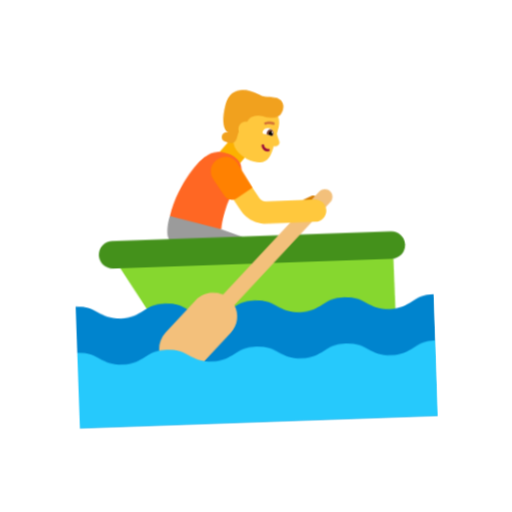
t = 0.00 s
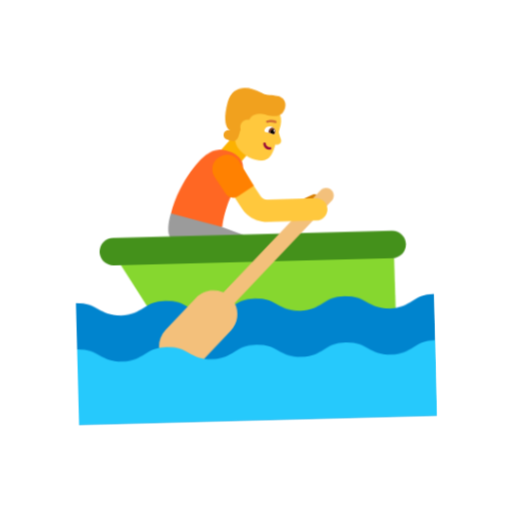
t = 0.40 s
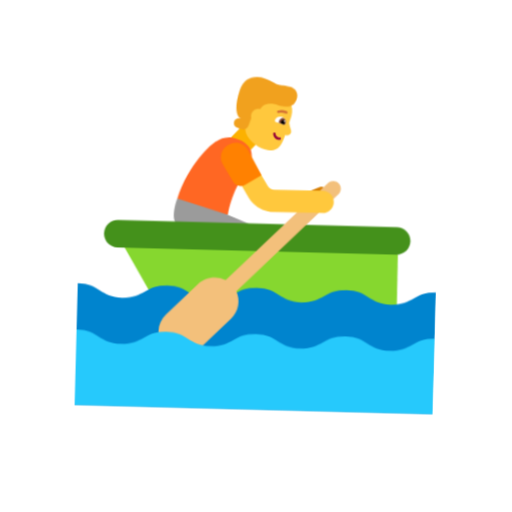
t = 1.20 s
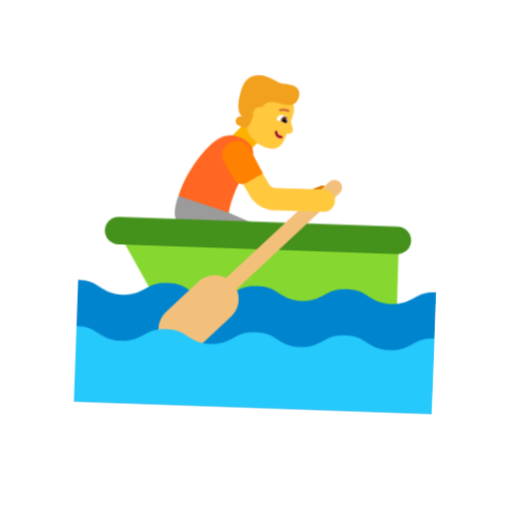
t = 1.60 s
t = 2.00 s: frame unchanged from t = 1.20 s, image omitted
t = 2.80 s: frame unchanged from t = 0.40 s, image omitted

The animated SVG that drew these frames (rendered in a browser with its animation timeline set to each time). Animation: 1 CSS @keyframes rule; one cycle of 3.20 s, repeats indefinitely.

<svg xmlns="http://www.w3.org/2000/svg" viewBox="0 0 320 320" role="img"><title>row a boat</title><style>@media(prefers-reduced-motion:no-preference){.art{transform-origin:160px 210px;animation:float 3.2s ease-in-out infinite}@keyframes float{0%,100%{transform:translateY(0) rotate(-2deg)}50%{transform:translateY(-9px) rotate(2deg)}}}</style><g class="art"><svg viewBox="0 0 32 32" fill="none" xmlns="http://www.w3.org/2000/svg" x="32" y="32" width="256" height="256">
<path d="M14.74 6.62073L13.54 7.90073L14.84 9.13073L16.04 7.83073L14.74 6.62073Z" fill="#FCB100"/>
<path d="M12.5501 8.10076C12.8101 7.92076 13.2301 7.72076 13.7201 7.78076C14.9601 7.95076 15.2501 8.74076 15.2501 8.74076C15.2501 8.74076 15.6701 9.71076 14.5701 10.9608C14.5601 10.9608 13.8101 12.2008 13.5801 13.8208H11.3081L9.6001 12.6508C10.3801 9.98076 12.1801 8.25076 12.5501 8.10076Z" fill="#FF6723"/>
<path d="M15.4 14.5408L14.24 16.9008C13.99 17.4308 13.32 17.6108 12.84 17.2708L10.41 15.5608C10.41 15.5608 9.37998 14.7808 9.35998 14.0608C9.33998 13.3408 9.59998 12.6508 9.59998 12.6508L13.53 13.8008" fill="#9B9B9B"/>
<path d="M16.3 8.63068C15.7 8.45068 14.83 7.87068 14.76 7.08068L14.78 6.04068V4.95068C15 4.22068 15.77 3.79068 16.51 4.00068L17.39 4.25068C18.12 4.47068 18.55 5.24068 18.34 5.98068L18.1806 6.5235C18.2306 6.76349 18.2805 6.90465 18.3154 7.00321C18.3571 7.12124 18.3773 7.1782 18.3501 7.27067C18.3001 7.44067 18.0701 7.53067 17.9001 7.48067L17.8985 7.48022C17.6303 8.33964 17.3154 8.92574 16.3 8.63068Z" fill="#FFC83D"/>
<path d="M17.77 6.65073C17.82 6.66073 17.88 6.63073 17.9 6.57073C17.9 6.57073 17.9 6.57073 17.9 6.56073C17.97 6.31073 17.8 6.11073 17.6 6.06073C17.4 6.01073 17.15 6.08073 17.07 6.32073C17.07 6.32073 17.07 6.32073 17.07 6.33073C17.05 6.39073 17.08 6.45073 17.13 6.47073L17.77 6.65073Z" fill="white"/>
<path d="M17.8501 6.67079C17.8701 6.64079 17.8901 6.60079 17.9001 6.56079C17.9501 6.38079 17.8801 6.20079 17.7401 6.16079C17.6001 6.12079 17.4401 6.23079 17.3901 6.41079C17.3801 6.45079 17.3701 6.49079 17.3701 6.53079L17.8501 6.67079Z" fill="#7D4533"/>
<path d="M17.77 6.65072C17.8 6.62072 17.82 6.59072 17.84 6.54072C17.87 6.44072 17.83 6.34072 17.75 6.31072C17.67 6.29072 17.58 6.35072 17.55 6.45072C17.54 6.49072 17.54 6.54072 17.55 6.57072L17.77 6.65072Z" fill="black"/>
<path d="M17.8618 6.41492C17.871 6.38308 17.8569 6.35106 17.8304 6.3434C17.8038 6.33573 17.7749 6.35532 17.7657 6.38716C17.7565 6.41899 17.7705 6.45102 17.7971 6.45868C17.8236 6.46635 17.8526 6.44675 17.8618 6.41492Z" fill="white"/>
<path d="M17.046 7.2875C17.0975 7.28526 17.1411 7.3252 17.1433 7.37671C17.151 7.55392 17.2962 7.68532 17.476 7.6775C17.5275 7.67526 17.5711 7.7152 17.5733 7.76671C17.5755 7.81822 17.5356 7.86179 17.4841 7.86403C17.2039 7.87621 16.9691 7.66762 16.9568 7.38482C16.9545 7.33331 16.9945 7.28974 17.046 7.2875Z" fill="#990839"/>
<path d="M15.91 5.50079C15.91 5.50079 16.11 4.81079 17.25 5.14079C18.21 5.42079 18.57 5.16079 18.73 4.62079C18.89 4.04079 18.47 3.77079 18.22 3.70079C17.8918 3.60578 17.6998 3.60029 17.5399 3.59573C17.3297 3.58972 17.1752 3.58531 16.84 3.38079C16.02 2.88079 14.66 2.66079 14.25 4.09079C13.68 6.06079 14.39 6.28079 14.39 6.28079C13.84 6.12079 13.69 6.86079 14.11 6.98079C14.1417 6.99093 14.1774 7.00475 14.216 7.01971C14.4821 7.12281 14.8867 7.27957 15.07 6.65079C15.1184 6.48579 15.167 6.3437 15.2151 6.22143C15.1805 6.11797 15.1762 6.00367 15.21 5.89079C15.2923 5.61648 15.5585 5.4425 15.8329 5.48351C15.8818 5.48436 15.91 5.50079 15.91 5.50079Z" fill="#F1A11E"/>
<path d="M17.2268 5.71611C17.2073 5.66463 17.2332 5.60706 17.2847 5.58754L17.2867 5.58678L17.2905 5.58545L17.3029 5.58132C17.3133 5.578 17.3279 5.57367 17.3462 5.56906C17.3829 5.55986 17.4347 5.54947 17.4976 5.54394C17.6232 5.53289 17.7954 5.54108 17.979 5.61897C18.0297 5.64048 18.0534 5.699 18.0318 5.74969C18.0103 5.80038 17.9518 5.82404 17.9011 5.80254C17.7547 5.74043 17.6169 5.73362 17.515 5.74257C17.4642 5.74704 17.4229 5.7554 17.3948 5.76245C17.3808 5.76597 17.3702 5.76914 17.3635 5.77129L17.3554 5.77398C17.2894 5.7907 17.2422 5.74237 17.2268 5.71611Z" fill="#D37034"/>
<path d="M26.9401 16.5907L16.4165 15.5942L5.59009 16.5907L10.4301 24.6307H26.9801L26.9401 16.5907Z" fill="#86D72F"/>
<path d="M26.81 14.4507H5.01995C4.42995 14.4507 3.94995 14.9307 3.94995 15.5207C3.94995 16.1107 4.42995 16.5907 5.01995 16.5907H26.82C27.41 16.5907 27.89 16.1107 27.89 15.5207C27.88 14.9307 27.4 14.4507 26.81 14.4507Z" fill="#44911B"/>
<path d="M21.13 11.6207C21.06 11.4607 20.88 11.3907 20.73 11.4607L19.99 11.7707L20.23 12.3407L20.97 12.0307C21.12 11.9607 21.2 11.7807 21.13 11.6207Z" fill="#D67D00"/>
<path d="M30 19.4707C28.25 19.4707 28.25 20.5107 26.5 20.5107C24.75 20.5107 24.75 19.4707 23 19.4707C21.25 19.4707 21.25 20.5107 19.5 20.5107C17.75 20.5107 17.75 19.4707 16 19.4707C14.25 19.4707 14.25 20.5107 12.5 20.5107C10.75 20.5107 10.75 19.4707 9 19.4707C7.25 19.4707 7.25 20.5107 5.5 20.5107C3.75 20.5107 3.75 19.4707 2 19.4707V28.9707H29.97L30 19.4707Z" fill="#0084CE"/>
<path d="M21.3301 11.1408C21.5701 10.9108 21.9501 10.9108 22.1801 11.1408C22.4101 11.3708 22.4101 11.7508 22.1801 11.9908L14.3954 19.7755C14.7398 20.4733 14.6214 21.3415 14.0401 21.9308L11.6001 24.3708C10.8701 25.1008 9.68009 25.1008 8.95009 24.3708C8.22009 23.6408 8.22009 22.4508 8.95009 21.7208L11.3901 19.2808C11.9715 18.6993 12.8448 18.581 13.545 18.9258L21.3301 11.1408Z" fill="#F3C07B"/>
<path d="M30 23.0807C28.25 23.0807 28.25 24.1207 26.5 24.1207C24.75 24.1207 24.75 23.0807 23 23.0807C21.25 23.0807 21.25 24.1207 19.5 24.1207C17.75 24.1207 17.75 23.0807 16 23.0807C14.25 23.0807 14.25 24.1207 12.5 24.1207C10.75 24.1207 10.75 23.0807 9 23.0807C7.25 23.0807 7.25 24.1207 5.5 24.1207C3.75 24.1207 3.75 23.0807 2 23.0807V28.9807H29.97L30 23.0807Z" fill="#26C9FC"/>
<path d="M21.83 12.6207C21.83 12.1407 21.44 11.7507 20.96 11.7507L17.15 11.7707C16.94 11.7707 16.74 11.6607 16.63 11.4807L16.62 11.4607L15.21 9.20068L13.73 10.1107L15.13 12.3707C15.24 12.5607 15.38 12.7307 15.54 12.8807C15.98 13.2907 16.56 13.5207 17.18 13.5107L20.96 13.4907C21.44 13.4907 21.83 13.1007 21.83 12.6207Z" fill="#FFC83D"/>
<path d="M13.4201 8.39077C12.9201 8.70077 12.7701 9.36077 13.0801 9.87077L13.9201 11.2308C14.1101 11.5508 14.5301 11.6508 14.8501 11.4508L16.1301 10.6508L15.0201 8.71077C14.7201 8.18077 14.0301 8.01077 13.5201 8.33077L13.4201 8.39077Z" fill="#FF8101"/>
</svg>
</g></svg>
